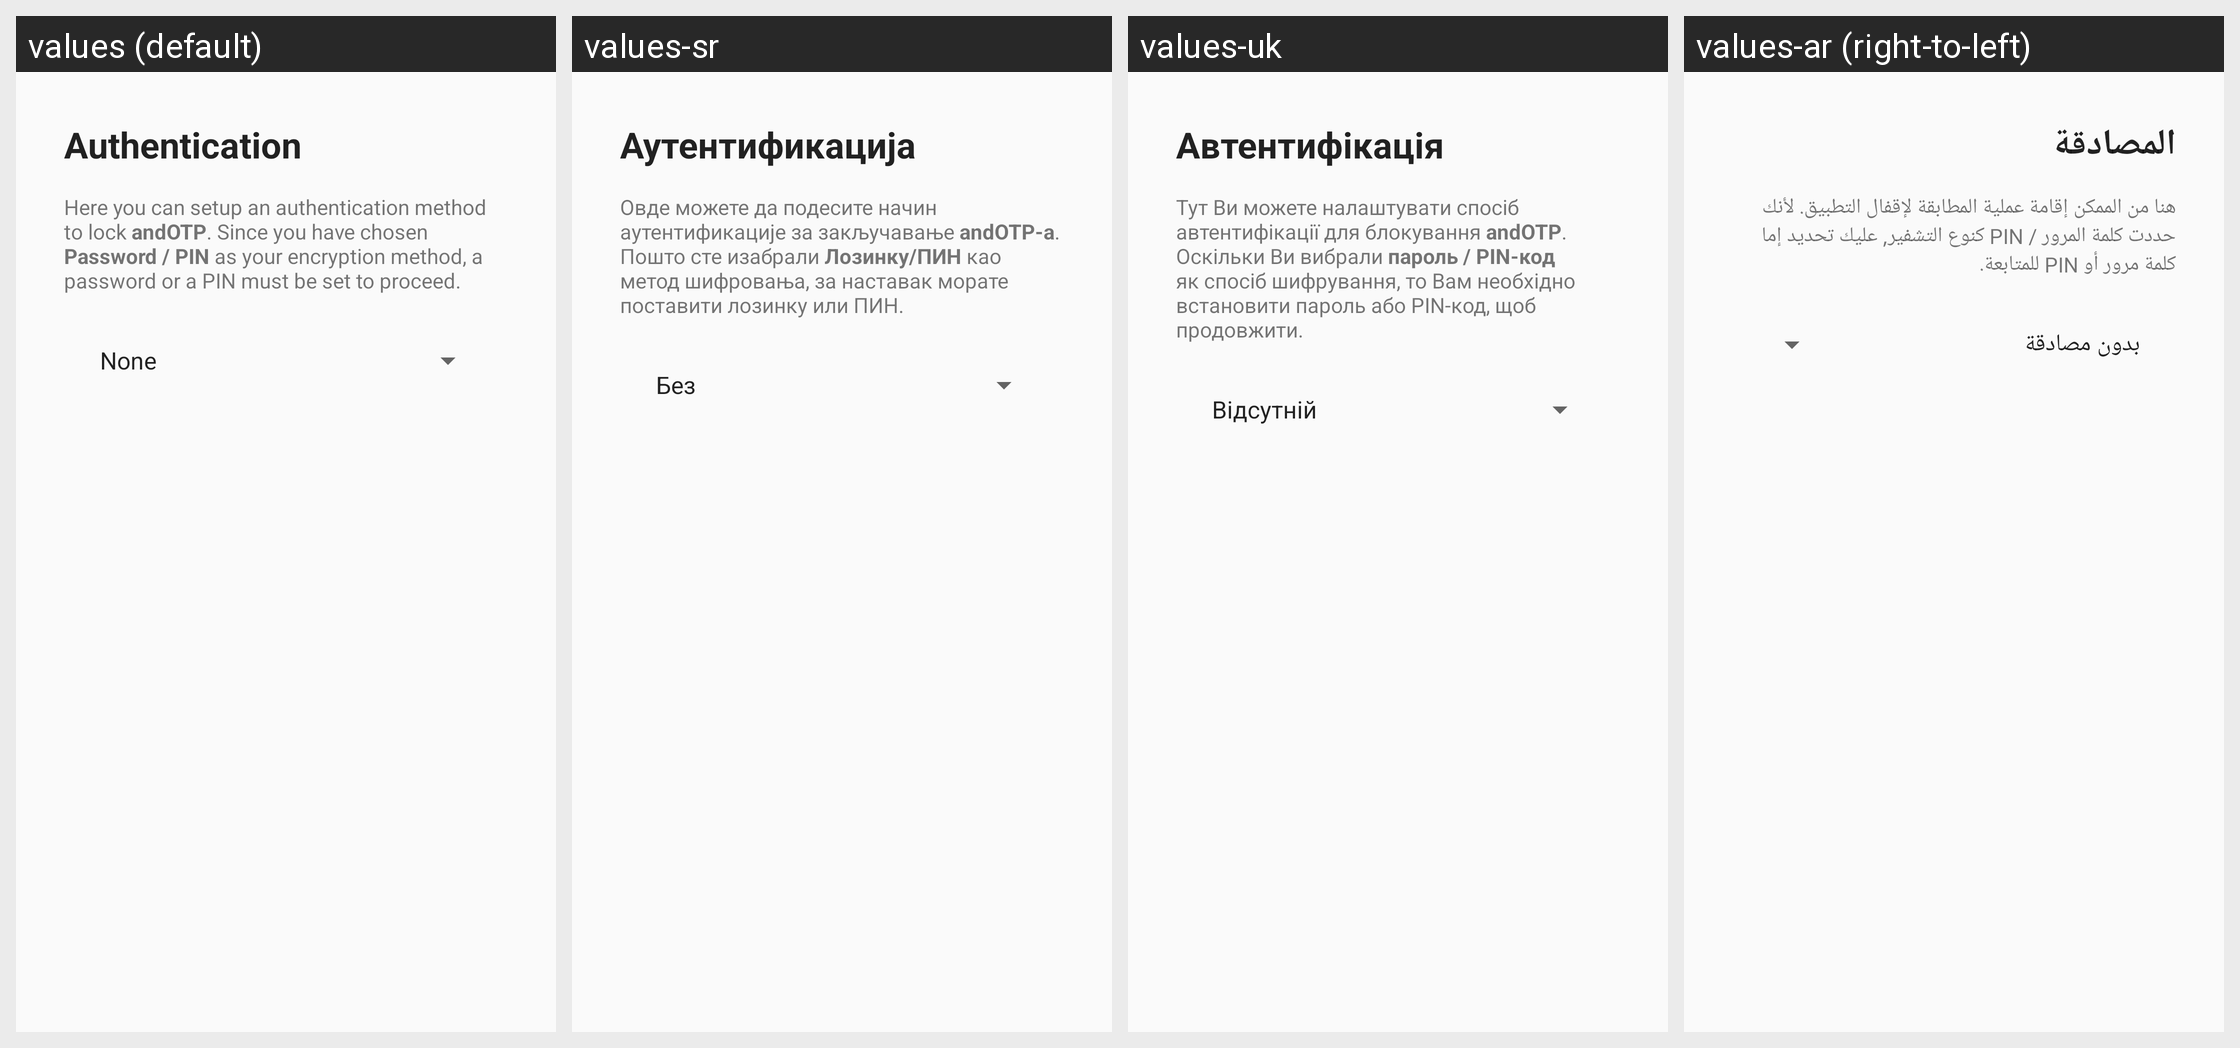

Strings drawn on this Android screen and how each of the app's shown locales translates them:
Android screen res/layout/component_intro_authentication.xml rendered under 4 locales, left to right: values (default), values-sr, values-uk, values-ar (right-to-left). Device: Nexus 5 (rendered at 1080×1920; each locale shown at half size, 540×960, under a caption strip naming it); theme AppTheme.
Other locales in the repository, not shown: values-ar-rSA, values-ast, values-bg, values-bg-rBG, values-ca, values-ca-rES, values-cs, values-cs-rCZ, values-de, values-de-rDE, values-el, values-el-rGR, values-es, values-es-rES, values-eu, values-fa, values-fa-rIR, values-fr, values-fr-rFR, values-gl, values-gl-rES, values-he, values-hi, values-hi-rIN, values-hu, values-hu-rHU, values-in, values-it, values-it-rIT, values-iw, values-ja, values-ja-rJP, values-ko-rKR, values-nb-rNO, values-nl, values-nl-rNL, values-no-rNO, values-pl, values-pl-rPL, values-pt-rBR, values-ru, values-ru-rRU, values-sk, values-sl, values-sl-rSI, values-sv, values-sv-rSE, values-tr, values-tr-rTR, values-uk-rUA, values-zh-rCN, values-zh-rTW.
Strings drawn on this screen, with the default value and each locale's value (text and hints the layout hard-codes, and strings that could not be matched under every locale, appear in the picture but are not listed):

settings_title_auth
  values: Authentication
  values-sr: Аутентификација
  values-uk: Автентифікація
  values-ar: المصادقة

intro_slide3_desc_password
  values: Here you can setup an authentication method to lock andOTP. Since you have chosen Password / PIN as your encryption method, a password or a PIN must be set to proceed.
  values-sr: Овде можете да подесите начин аутентификације за закључавање andOTP-а. Пошто сте изабрали Лозинку/ПИН као метод шифровања, за наставак морате поставити лозинку или ПИН.
  values-uk: Тут Ви можете налаштувати спосіб автентифікації для блокування andOTP. Оскільки Ви вибрали пароль / PIN-код як спосіб шифрування, то Вам необхідно встановити пароль або PIN-код, щоб продовжити.
  values-ar: هنا من الممكن إقامة عملية المطابقة لإقفال التطبيق. لأنك حددت كلمة المرور / PIN كنوع التشفير, عليك تحديد إما كلمة مرور أو PIN للمتابعة.
